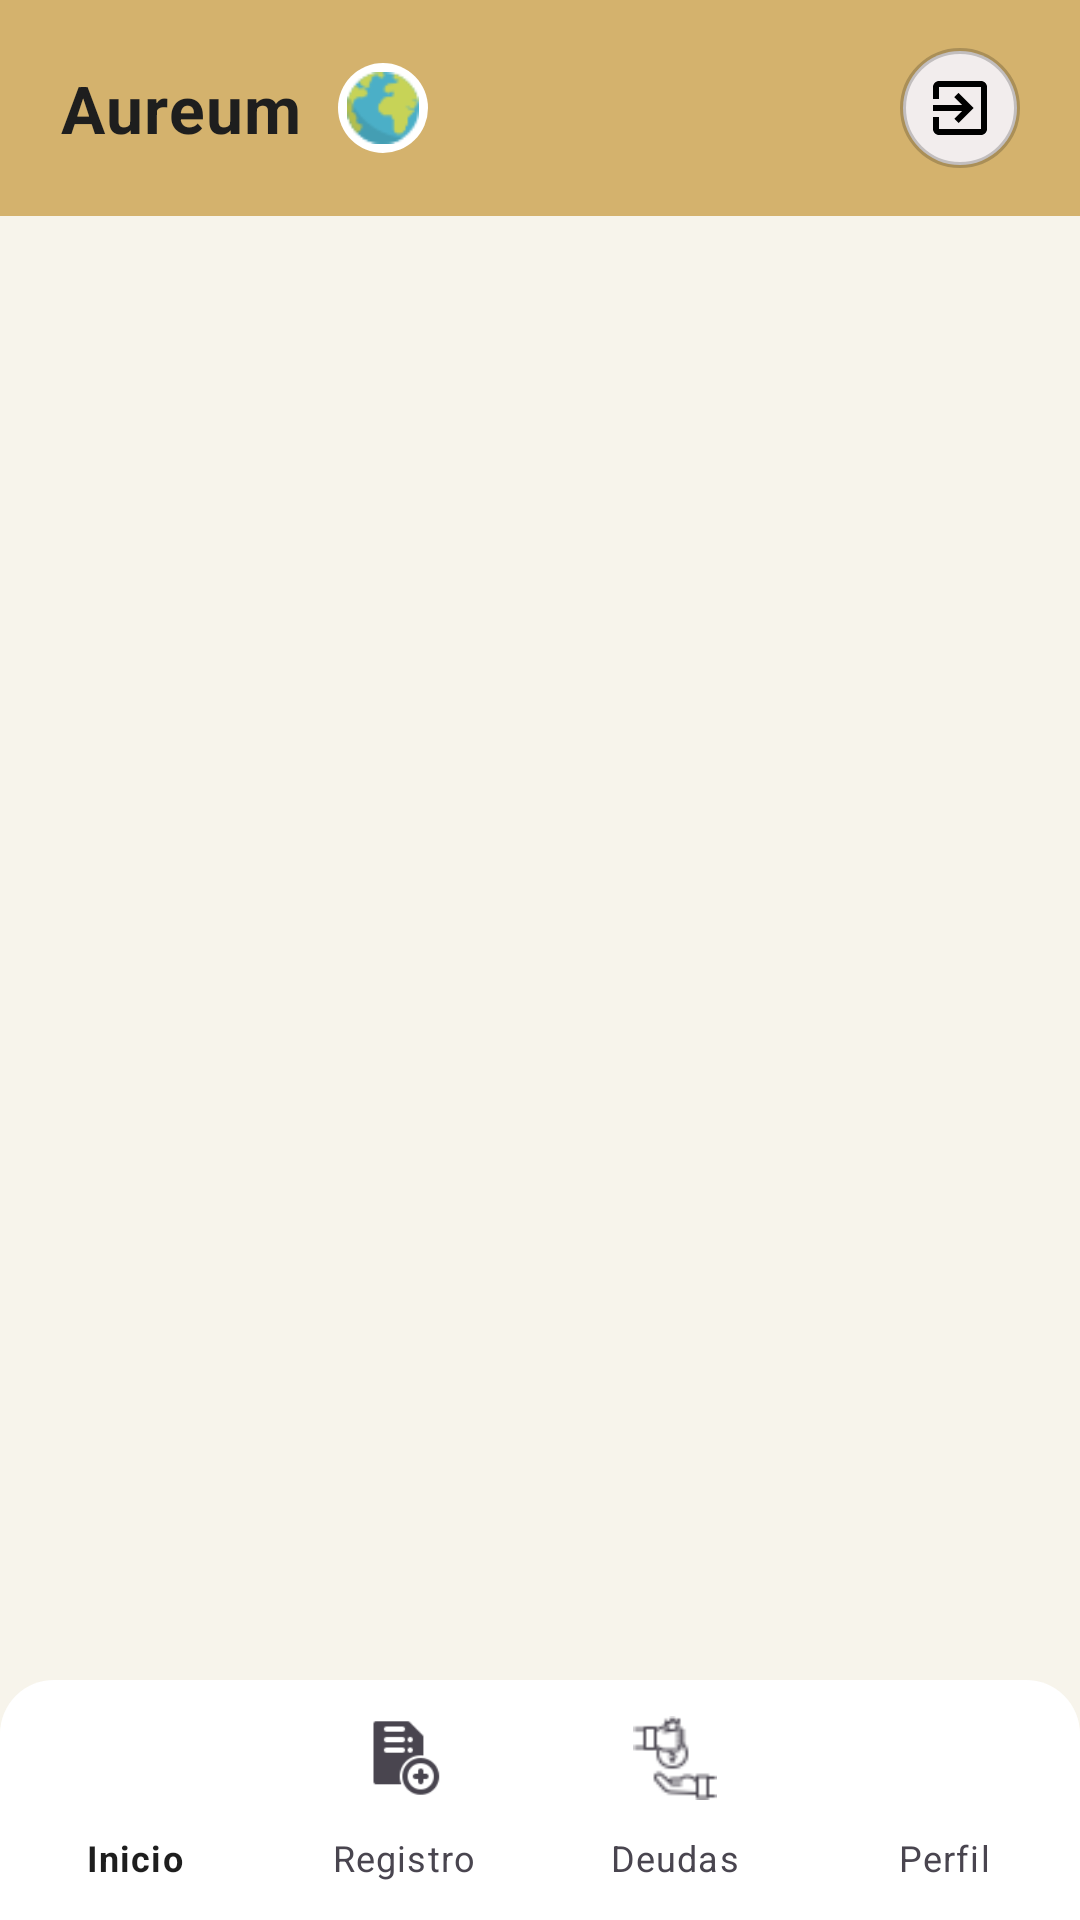

Produce the Android XML layout that renders to this screen, including the resource entries it uses.
<!-- AndroidManifest.xml: application theme Theme.Aureum -->
<!-- res/layout/activity_main.xml -->
<?xml version="1.0" encoding="utf-8"?>
<androidx.coordinatorlayout.widget.CoordinatorLayout
    xmlns:android="http://schemas.android.com/apk/res/android"
    xmlns:app="http://schemas.android.com/apk/res-auto"
    android:layout_width="match_parent"
    android:layout_height="match_parent"
    android:background="@color/aureum_cream">

    
    <com.google.android.material.appbar.AppBarLayout
        android:id="@+id/appbar"
        android:layout_width="match_parent"
        android:layout_height="72dp"
        android:background="@color/aureum_gold"
        android:elevation="6dp"
        app:liftOnScroll="true">

        <com.google.android.material.appbar.MaterialToolbar
            android:id="@+id/toolbar"
            android:layout_width="match_parent"
            android:layout_height="72dp"
            android:background="@color/aureum_gold"
            android:paddingStart="20dp"
            android:paddingEnd="4dp"
            app:titleCentered="false">

            <LinearLayout
                android:layout_width="match_parent"
                android:layout_height="match_parent"
                android:gravity="center_vertical"
                android:orientation="horizontal">

                <LinearLayout
                    android:layout_width="0dp"
                    android:layout_height="wrap_content"
                    android:layout_weight="1"
                    android:gravity="center_vertical"
                    android:orientation="horizontal">

                    <TextView
                        android:id="@+id/titleApp"
                        android:layout_width="wrap_content"
                        android:layout_height="wrap_content"
                        android:text="Aureum"
                        android:textColor="@color/aureum_text"
                        android:textSize="22sp"
                        android:textStyle="bold"
                        android:letterSpacing="0.02" />

                    <ImageView
                        android:id="@+id/imgPais"
                        android:layout_width="30dp"
                        android:layout_height="30dp"
                        android:layout_marginStart="12dp"
                        android:src="@drawable/flag_global"
                        android:background="@drawable/bg_flag_circle"
                        android:padding="3dp"
                        android:contentDescription="Bandera del país" />

                </LinearLayout>

                <LinearLayout
                    android:layout_width="wrap_content"
                    android:layout_height="wrap_content"
                    android:gravity="center_vertical"
                    android:orientation="horizontal">

                    
                    <ImageView
                        android:id="@+id/btnHome"
                        android:layout_width="50dp"
                        android:layout_height="50dp"
                        android:layout_marginEnd="12dp"
                        android:background="?attr/selectableItemBackgroundBorderless"
                        android:padding="8dp"
                        android:src="@drawable/ic_home"
                        android:contentDescription="@string/menu_home" />

                    
                    <ImageView
                        android:id="@+id/imgAvatar"
                        android:layout_width="40dp"
                        android:layout_height="40dp"
                        android:background="@drawable/bg_avatar_circle"
                        android:padding="8dp"
                        android:src="@drawable/ic_logout"
                        android:contentDescription="@string/menu_settings" />

                </LinearLayout>

            </LinearLayout>

        </com.google.android.material.appbar.MaterialToolbar>
    </com.google.android.material.appbar.AppBarLayout>

    
    <FrameLayout
        android:id="@+id/fragmentContainer"
        android:layout_width="match_parent"
        android:layout_height="match_parent"
        android:clipToPadding="false"
        android:clipChildren="false"
        android:paddingBottom="88dp"
        app:layout_behavior="@string/appbar_scrolling_view_behavior" />

    
    <com.google.android.material.bottomnavigation.BottomNavigationView
        android:id="@+id/bottomNav"
        android:layout_width="match_parent"
        android:layout_height="80dp"
        android:layout_gravity="bottom"
        android:background="@drawable/bg_bottom_nav"
        android:elevation="12dp"
        app:itemIconSize="28dp"
        app:itemTextAppearanceActive="@style/BottomNavTextActive"
        app:itemTextAppearanceInactive="@style/BottomNavTextInactive"
        app:labelVisibilityMode="labeled"
        app:menu="@menu/menu_bottom_nav" />

</androidx.coordinatorlayout.widget.CoordinatorLayout>
<!-- resources referenced by this layout -->
<resources>
  <color name="aureum_cream">#F7F4EB</color>
  <color name="aureum_gold">#D4B26D</color>
  <color name="aureum_text">#1E1E1E</color>
  <!-- drawable bg_avatar_circle (drawable) -->
  <shape xmlns:android="http://schemas.android.com/apk/res/android"
      android:shape="oval">
      <solid android:color="#F2EDED"/>
      <size android:width="48dp" android:height="48dp"/>
      <stroke android:width="2dp" android:color="#33000000"/>
      <corners android:radius="50dp"/>
  </shape>
  <!-- drawable bg_bottom_nav (drawable) -->
  <shape xmlns:android="http://schemas.android.com/apk/res/android">
      <solid android:color="@android:color/white"/>
      <corners android:topLeftRadius="18dp" android:topRightRadius="18dp"/>
  </shape>
  <!-- drawable bg_flag_circle (drawable) -->
  <shape xmlns:android="http://schemas.android.com/apk/res/android"
      android:shape="oval">
      <solid android:color="@android:color/white"/>
      <size android:width="40dp" android:height="40dp"/>
      <padding android:left="4dp" android:top="4dp" android:right="4dp" android:bottom="4dp"/>
  </shape>
  <!-- drawable ic_logout (drawable) -->
  <vector xmlns:android="http://schemas.android.com/apk/res/android"
      android:width="24dp"
      android:height="24dp"
      android:viewportWidth="24"
      android:viewportHeight="24">
      <path
          android:fillColor="@android:color/black"
          android:pathData="M10.09,15.59L11.5,17l5,-5 -5,-5 -1.41,1.41L12.67,11H3v2h9.67l-2.58,2.59zM19,3H5c-1.1,0 -2,0.9 -2,2v4h2V5h14v14H5v-4H3v4c0,1.1 0.9,2 2,2h14c1.1,0 2,-0.9 2,-2V5c0,-1.1 -0.9,-2 -2,-2z"/>
  </vector>
  <string name="menu_home">Inicio</string>
  <string name="menu_settings">Ajustes</string>
  <style name="BottomNavTextActive" parent="TextAppearance.MaterialComponents.Caption">
          <item name="android:textSize">12sp</item>
          <item name="android:textColor">@color/aureum_gold</item>
          <item name="android:textStyle">bold</item>
          <item name="android:fontFamily">@font/poppins_semibold</item>
      </style>
  <style name="BottomNavTextInactive" parent="TextAppearance.MaterialComponents.Caption">
          <item name="android:textSize">12sp</item>
          <item name="android:textColor">@color/aureum_gray</item>
          <item name="android:fontFamily">@font/poppins_regular</item>
  </style>
  <color name="aureum_gray">#6A6A6A</color>
  <color name="white">#FFFFFFFF</color>
  <color name="black">#000000</color>
  <color name="aureum_cream_dark">#E9E4D7</color>
  <style name="PlainButton">
          <item name="android:insetTop">0dp</item>
          <item name="android:insetBottom">0dp</item>
          <item name="android:paddingHorizontal">12dp</item>
          <item name="android:stateListAnimator">@null</item>
          <item name="android:elevation">1dp</item>
          <item name="android:backgroundTint">@null</item>
          <item name="android:textAllCaps">false</item>
      </style>
  <style name="Shape.Rounded" parent="">
          <item name="cornerFamily">rounded</item>
          <item name="cornerSize">24dp</item>
      </style>
  <style name="ThemeOverlay.Aureum" parent="">
          
      </style>
</resources>
